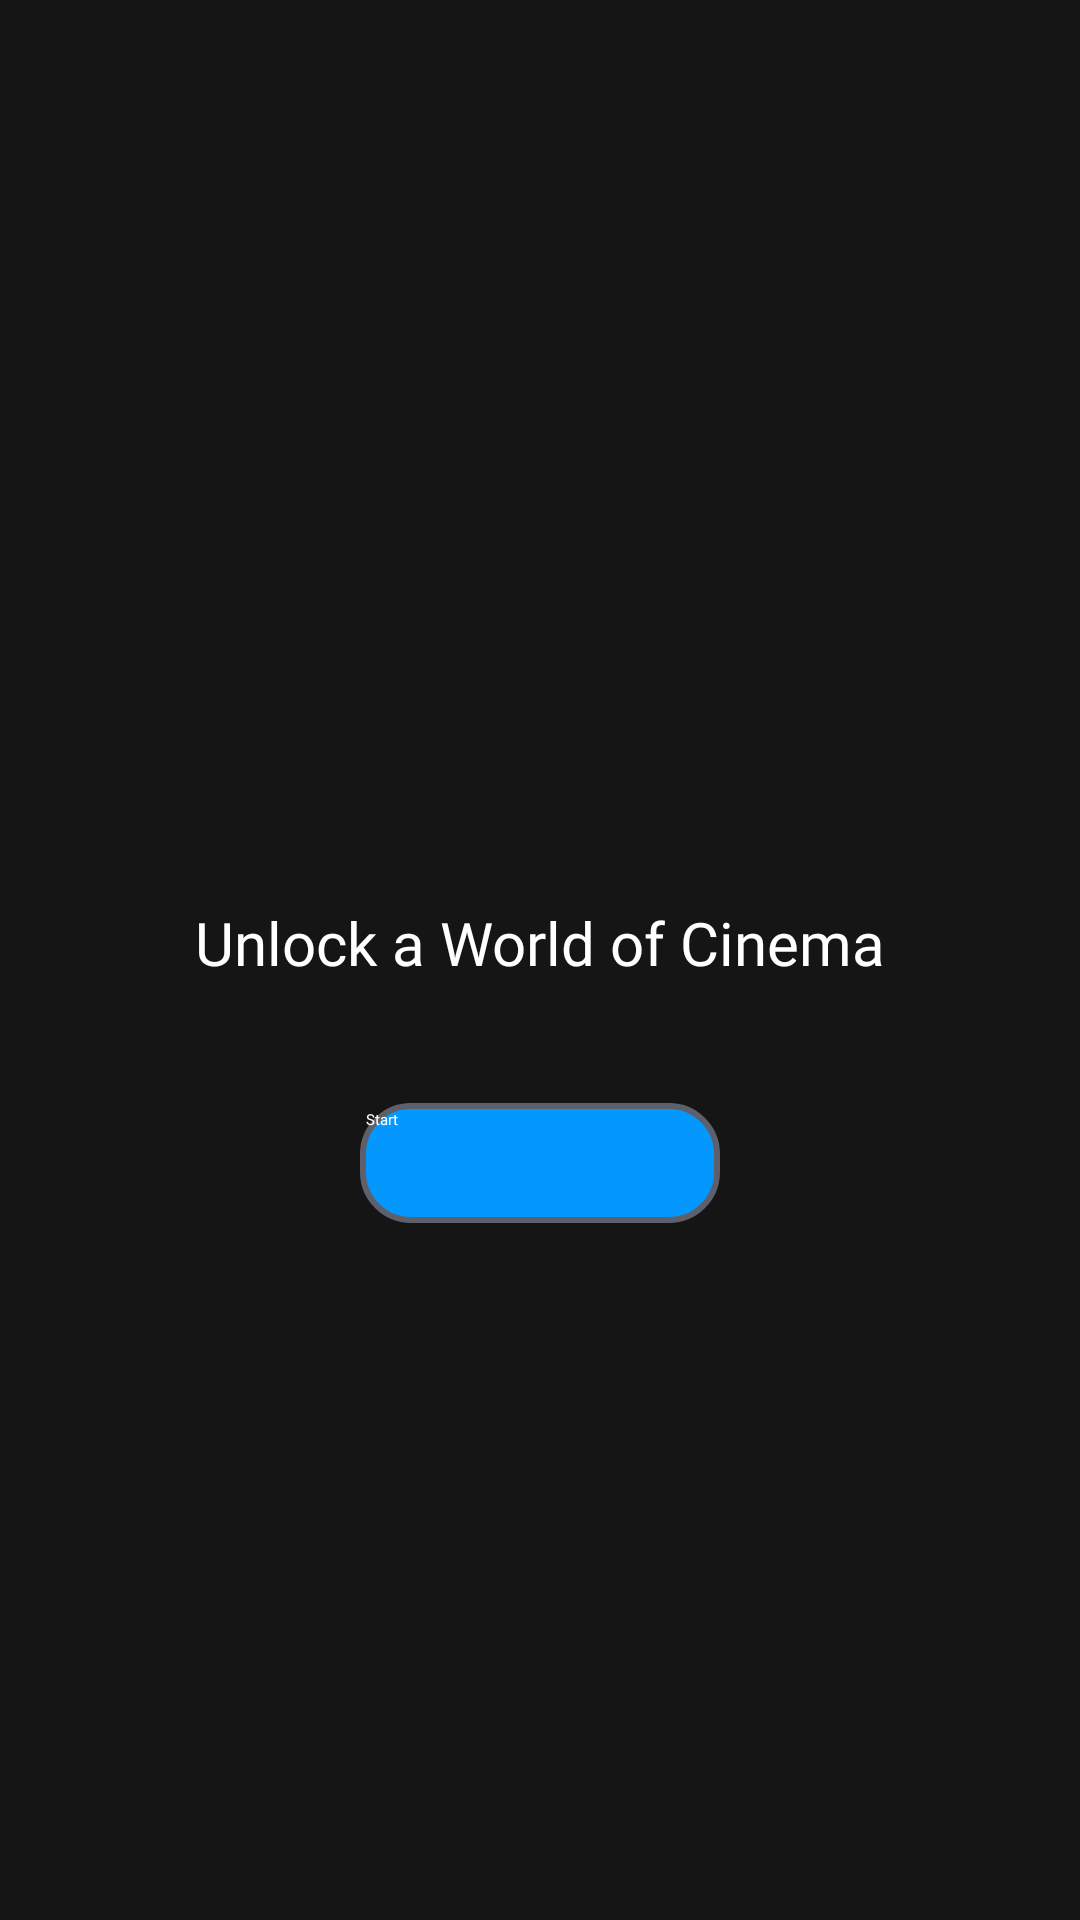

Produce the Android XML layout that renders to this screen, including the resource entries it uses.
<!-- AndroidManifest.xml: application theme Theme.MovieSearch -->
<!-- res/layout/fragment_welcome.xml -->
<?xml version="1.0" encoding="utf-8"?>
<layout xmlns:tools="http://schemas.android.com/tools"
    xmlns:android="http://schemas.android.com/apk/res/android"
    xmlns:app="http://schemas.android.com/apk/res-auto">

<androidx.constraintlayout.widget.ConstraintLayout
    android:id="@+id/main"
    android:layout_width="match_parent"
    android:layout_height="match_parent"
    android:background="@color/deepBackground"
    tools:context=".ui.main.WelcomeFragment">

    <ImageView
        android:id="@+id/tvView"
        android:layout_width="wrap_content"
        android:layout_height="wrap_content"
        android:layout_marginBottom="400dp"
        app:layout_constraintBottom_toBottomOf="parent"
        app:layout_constraintEnd_toStartOf="parent"
        app:layout_constraintTop_toTopOf="parent"
        app:srcCompat="@drawable/televizor" />

    <TextView
        android:id="@+id/message"
        android:layout_width="wrap_content"
        android:layout_height="wrap_content"
        android:layout_marginBottom="120dp"
        android:fontFamily="@font/segoeuib"
        android:text="@string/unlock_a_world_of_cinema"
        android:textColor="@color/cardview_light_background"
        android:textSize="20sp"
        app:layout_constraintBottom_toBottomOf="parent"
        app:layout_constraintEnd_toEndOf="parent"
        app:layout_constraintStart_toStartOf="parent"
        app:layout_constraintTop_toTopOf="parent"
        app:layout_constraintVertical_bias="0.61" />

    <ImageView
        android:id="@+id/star"
        android:layout_width="wrap_content"
        android:layout_height="wrap_content"
        android:layout_marginTop="50dp"
        android:layout_marginEnd="50dp"
        android:src="@android:drawable/btn_star_big_on"
        app:layout_constraintBottom_toTopOf="@+id/message"
        app:layout_constraintEnd_toStartOf="parent"
        app:layout_constraintTop_toTopOf="parent" />

    <Button
        android:id="@+id/startButton"
        style="@style/super_button"
        android:layout_width="120dp"
        android:layout_marginTop="40dp"
        android:text="@string/start"
        app:layout_constraintEnd_toEndOf="parent"
        app:layout_constraintStart_toStartOf="parent"
        app:layout_constraintTop_toBottomOf="@+id/message" />

    <ImageView
        android:id="@+id/couchView"
        android:layout_width="wrap_content"
        android:layout_height="wrap_content"
        android:layout_marginBottom="300dp"
        app:layout_constraintBottom_toBottomOf="parent"
        app:layout_constraintStart_toEndOf="parent"
        app:srcCompat="@drawable/canapea" />

</androidx.constraintlayout.widget.ConstraintLayout>
    </layout>
<!-- resources referenced by this layout -->
<resources>
  <color name="deepBackground">#151515</color>
  <!-- drawable canapea: png bitmap (drawable, 10036 bytes) -->
  <!-- drawable televizor: png bitmap (drawable, 18978 bytes) -->
  <string name="start">Start</string>
  <string name="unlock_a_world_of_cinema">Unlock a World of Cinema</string>
  <style name="super_button">
          <item name="android:layout_width">wrap_content</item>
          <item name="android:layout_height">40dp</item>
          <item name="android:layout_marginTop">20dp</item>
          <item name="android:padding">2dp</item>
          <item name="android:fontFamily">@font/seguisb</item>
          <item name="android:background">@drawable/round_corners_shape</item>
          <item name="android:textColor">@color/white</item>
      </style>
  <!-- drawable round_corners_shape (drawable) -->
  <?xml version="1.0" encoding="UTF-8"?>
  <shape xmlns:android="http://schemas.android.com/apk/res/android">
      <solid android:color="@color/colorPrimary"/>
      <stroke android:width="2dp" android:color="@color/strokeForLighterBackground" />
      <corners android:radius="16dp"/>
      <padding android:bottom="0dp" android:left="0dp" android:right="0dp" android:top="0dp" />
  </shape>
  <color name="white">#FFFFFFFF</color>
  <color name="colorPrimary">#0498FE</color>
  <color name="strokeForLighterBackground">#5D6068</color>
</resources>
